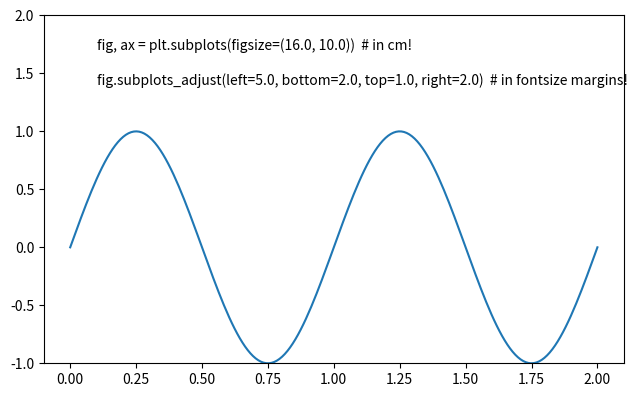
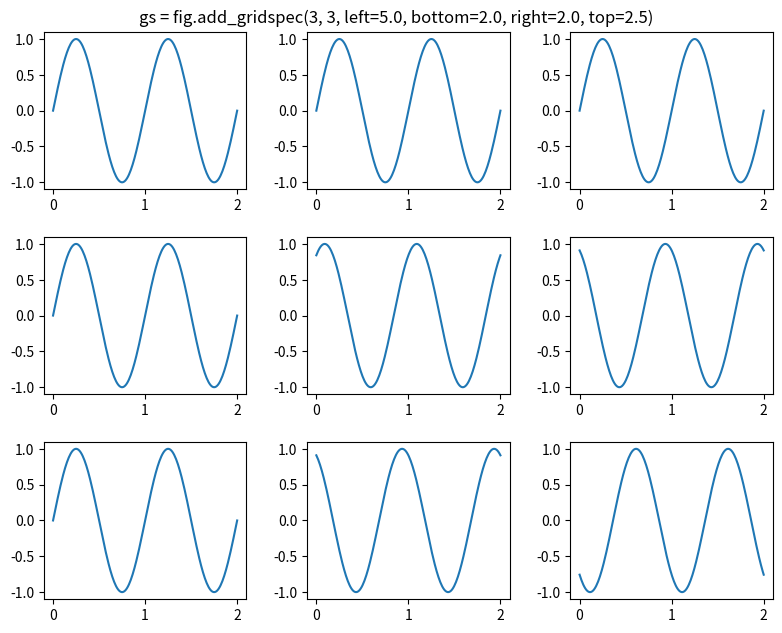

These charts were generated, in order, by the following Python code:
"""
# Figure

Size and margins of a figure.

Simply call
```
install_figure()
```
to patch a few matplotlib functions (`plt.figure()`, `plt.subplots()`,
`figure.add_gridspec()`, `gridspec.update()`).

Then `figsize` is in centimeters:
```
fig, ax = plt.subplots(figsize=(16.0, 10.0))   # in cm!
fig = plt.figure(figsize=(20.0, 16.0))         # in cm!
```
and subplot positions can be adjusted by margins given in multiples of the current font size:
```
fig.subplots_adjust(left=5.0, bottom=2.0, right=2.0, top=1.0)  # in fontsize margins!
gs = fig.add_gridspec(3, 3, wspace=0.3, hspace=0.3, left=5.0, bottom=2.0, right=2.0, top=2.5)
gs.update(wspace=0.3, hspace=0.3, left=5.0, bottom=2.0, right=2.0, top=2.5)
```
This way, margins do not need to be adjusted when changing the `figsize`!
Further, `figure.add_gridspec()` is made available even for older
matplotlib versions that do not have this function yet.

Available functions:
- `cm_size()`: convert dimensions from cm to inch.
- `adjust_fs()`: compute plot margins from multiples of the current font size.
- `install_figure()`: install code for figsize in centimeters and margins in multiples of fontsize.
"""

import numpy as np
import matplotlib as mpl
import matplotlib.pyplot as plt
import matplotlib.gridspec as gridspec


def cm_size(*args):
    """ Convert dimensions from cm to inch.

    Use this function to set the size of a figure in centimeter:
    ```
    fig = plt.figure(figsize=cm_size(16.0, 10.0))
    ```

    Parameters
    ----------
    args: one or many float
        Size in centimeter.

    Returns
    -------
    inches: float or list of floats
        Input arguments converted to inch.
    """
    cm_per_inch = 2.54
    if len(args) == 1:
        return args[0]/cm_per_inch
    else:
        return [v/cm_per_inch for v in args]


def adjust_fs(fig=None, left=5.5, bottom=2.8, right=0.5, top=0.5, **kwargs):
    """ Compute plot margins from multiples of the current font size.

    Parameters
    ----------
    fig: matplotlib.figure or None
        The figure from which the figure size is taken. If None use the current figure.
    left: float
        the left margin of the plots given in multiples of the width of a character
        (in fact, simply 60% of the current font size).
    bottom: float
        the bottom margin of the plots given in multiples of the height of a character
        (the current font size).
    right: float
        the right margin of the plots given in multiples of the width of a character
        (in fact, simply 60% of the current font size).
        *Note:* in contrast to the matplotlib `right` parameters, this specifies the
        width of the right margin, not its position relative to the origin.
    top: float
        the right margin of the plots given in multiples of the height of a character
        (the current font size).
        *Note:* in contrast to the matplotlib `top` parameters, this specifies the
        width of the top margin, not its position relative to the origin.
    kwargs: dict
        Any further key-word arguments that are simply passed on.

    Returns
    -------
    kwargs: dict
        The margins and the kwargs combined.

    Example
    -------
    ```
    fig, axs = plt.subplots(2, 2, figsize=(10, 5))
    fig.subplots_adjust(**adjust_fs(fig, left=4.5))   # no matter what the figsize is!
    ```
    """
    if fig is None:
        fig = plt.gcf()
    ppi = 72.0 # points per inch:
    w, h = fig.get_size_inches()*ppi
    fs = plt.rcParams['font.size']
    margins = { 'left': left*0.6*fs/w,
                'bottom': bottom*fs/h,
                'right': 1.0 - right*0.6*fs/w,
                'top': 1.0 - top*fs/h }
    margins.update(kwargs)
    return margins

    
def __figure_figure(num=None, figsize=None, **kwargs):
    """ plt.figure() with figsize in centimeters.
    """
    if figsize:
        figsize = cm_size(*figsize)
    return plt.__figure_orig_figure(num, figsize, **kwargs)

    
def __fig_subplots_adjust_figure(fig, left=None, bottom=None, right=None, top=None, **kwargs):
    """ figure.subplots_adjust() with margins in multiples of the current font size.
    """
    fig.__subplots_adjust_orig_figure(**adjust_fs(fig, left, bottom, right, top, **kwargs))

    
def __gridspec_update_figure(gridspec, left=None, bottom=None, right=None, top=None, **kwargs):
    """ gridspec.update() with margins in multiples of the current font size.
    """
    figure = None
    if hasattr(gridspec, 'figure'):
        figure = gridspec.figure
    gridspec.__update_orig_figure(**adjust_fs(figure, left, bottom, right, top, **kwargs))


def __fig_add_gridspec_figure(fig, nrows, ncols, **kwargs):
    """ This is from more current versions of matplotlib.
    """
    if fig.__add_gridspec_orig_figure:
        return fig.__add_gridspec_orig_figure(nrows=nrows, ncols=ncols,
                                              **adjust_fs(fig, **kwargs))
    else:
        _ = kwargs.pop('figure', None)  # pop in case user has added this...
        gs = gridspec.GridSpec(nrows=nrows, ncols=ncols, **adjust_fs(fig, **kwargs))
        gs.figure = fig
        return gs


def install_figure():
    """ Install code for figsize in centimeters and margins in multiples of fontsize.
    """
    if not hasattr(plt, '__figure_orig_figure'):
        plt.__figure_orig_figure = plt.figure
        plt.figure = __figure_figure
    if not hasattr(mpl.figure.Figure, '__subplots_adjust_orig_figure'):
        mpl.figure.Figure.__subplots_adjust_orig_figure = mpl.figure.Figure.subplots_adjust
        mpl.figure.Figure.subplots_adjust = __fig_subplots_adjust_figure
    if not hasattr(mpl.figure.Figure, 'add_gridspec'):
        mpl.figure.Figure.add_gridspec = __fig_add_gridspec_figure
        mpl.figure.Figure.__add_gridspec_orig_figure = None
    if not hasattr(mpl.figure.Figure, '__add_gridspec_orig_figure'):
        mpl.figure.Figure.__add_gridspec_orig_figure = mpl.figure.Figure.add_gridspec
        mpl.figure.Figure.add_gridspec = __fig_add_gridspec_figure
    if not hasattr(mpl.gridspec.GridSpec, '__update_orig_figure'):
        mpl.gridspec.GridSpec.__update_orig_figure = mpl.gridspec.GridSpec.update
        mpl.gridspec.GridSpec.update = __gridspec_update_figure


def demo():
    """ Run a demonstration of the figure module.
    """
    install_figure()
    
    fig, ax = plt.subplots(figsize=(16.0, 10.0))   # in cm!
    fig.subplots_adjust(left=5.0, bottom=2.0, right=2.0, top=1.0)  # in fontsize margins!
    ax.text(0.1, 1.7, 'fig, ax = plt.subplots(figsize=(16.0, 10.0))  # in cm!')
    ax.text(0.1, 1.4, 'fig.subplots_adjust(left=5.0, bottom=2.0, top=1.0, right=2.0)  # in fontsize margins!')
    x = np.linspace(0.0, 2.0, 200)
    ax.plot(x, np.sin(2.0*np.pi*x))
    ax.set_ylim(-1.0, 2.0)

    fig = plt.figure(figsize=(20.0, 16.0))   # in cm!
    # in fontsize margins and even with old matplotlib versions:
    gs = fig.add_gridspec(3, 3, wspace=0.3, hspace=0.3, left=5.0, bottom=2.0, right=2.0, top=2.5)
    fig.suptitle('gs = fig.add_gridspec(3, 3, left=5.0, bottom=2.0, right=2.0, top=2.5)')
    for k in range(3):
        for j in range(3):
            ax = fig.add_subplot(gs[k,j])
            ax.plot(x, np.sin(2.0*np.pi*x+k*j))
    
    plt.show()


if __name__ == "__main__":
    demo()
